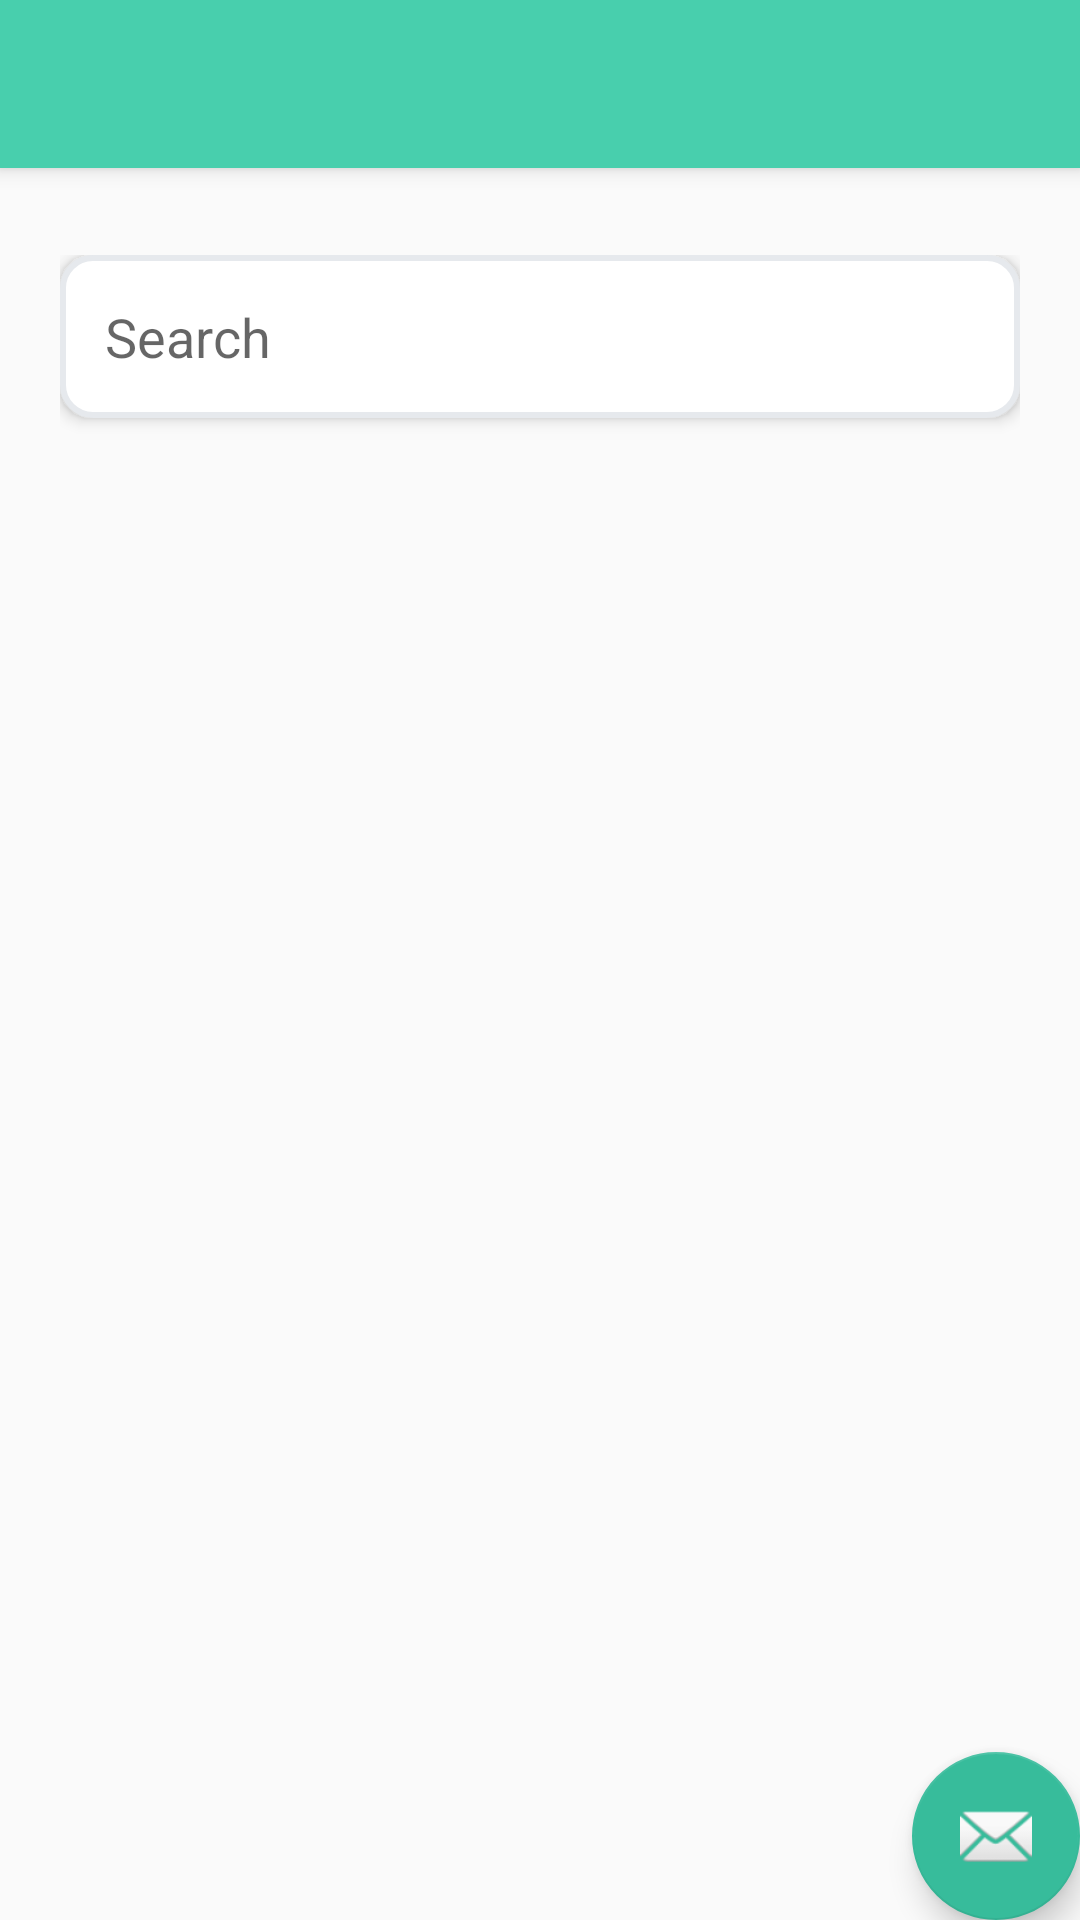

Produce the Android XML layout that renders to this screen, including the resource entries it uses.
<!-- AndroidManifest.xml: activity theme MyMaterialTheme -->
<!-- res/layout/activity_search.xml -->
<?xml version="1.0" encoding="utf-8"?>
<android.support.design.widget.CoordinatorLayout xmlns:android="http://schemas.android.com/apk/res/android"
    xmlns:app="http://schemas.android.com/apk/res-auto"
    xmlns:tools="http://schemas.android.com/tools"
    android:layout_width="match_parent"
    android:layout_height="match_parent"
    android:fitsSystemWindows="true"
    tools:context="practiceandroidapplication.android.com.meetmeup.NotificationActivity">

    <android.support.design.widget.AppBarLayout
        android:layout_width="match_parent"
        android:layout_height="wrap_content"
        android:theme="@style/MyMaterialTheme.AppBarOverlay">

        <android.support.v7.widget.Toolbar
            android:id="@+id/toolbar"
            android:layout_width="match_parent"
            android:layout_height="?attr/actionBarSize"
            android:background="?attr/colorPrimary"
            app:popupTheme="@style/MyMaterialTheme.PopupOverlay">

        </android.support.v7.widget.Toolbar>

    </android.support.design.widget.AppBarLayout>

    <LinearLayout
        android:layout_width="fill_parent"
        android:layout_height="fill_parent"
        android:layout_marginTop="65dp">

        <ScrollView
            android:layout_width="match_parent"
            android:layout_height="match_parent"
            android:layout_marginBottom="10dp">


            <LinearLayout
                android:id="@+id/linear_feeds"
                android:layout_width="match_parent"
                android:layout_height="match_parent"
                android:layout_margin="10dp"
                android:orientation="vertical"
                android:padding="10dp">

                <EditText
                    android:id="@+id/txt_search"
                    android:layout_width="match_parent"
                    android:layout_height="wrap_content"
                    android:layout_gravity="left"
                    android:layout_marginBottom="10dp"
                    android:background="@drawable/edit_text"
                    android:elevation="3dp"
                    android:gravity="left"
                    android:hint="Search"
                    android:drawableStart="@drawable/ic_search_black_24dp"
                    android:inputType="text"
                    android:maxLines="1"
                    android:padding="15dp"
                    android:singleLine="true"
                    android:textAlignment="inherit" />

            </LinearLayout>


        </ScrollView>

    </LinearLayout>

    <android.support.design.widget.FloatingActionButton
        android:id="@+id/fab"
        android:layout_width="wrap_content"
        android:layout_height="wrap_content"
        android:layout_gravity="bottom|end"
        android:layout_margin="@dimen/fab_margin"
        android:src="@android:drawable/ic_dialog_email" />

</android.support.design.widget.CoordinatorLayout>
<!-- resources referenced by this layout -->
<resources>
  <!-- drawable edit_text (drawable) -->
  <?xml version="1.0" encoding="utf-8"?>
  <shape xmlns:android="http://schemas.android.com/apk/res/android"
      android:thickness="0dp"
      android:shape="rectangle">
      <stroke android:width="2dp"
          android:color="@color/gray"/>
  
      <corners android:radius="10dp" />
  
      <gradient
          android:startColor="@color/white"
          android:endColor="@color/white"
          android:type="linear"
          android:angle="270"/>
  
      
  </shape>
  <style name="MyMaterialTheme.AppBarOverlay" parent="ThemeOverlay.AppCompat.Dark.ActionBar" />
  <style name="MyMaterialTheme.PopupOverlay" parent="ThemeOverlay.AppCompat.Light" />
  <style name="MyMaterialTheme" parent="MyMaterialTheme.Base">
  
      </style>
  <color name="gray">#E6E9ED</color>
  <color name="white">#ffffff</color>
  <style name="MyMaterialTheme.Base" parent="Theme.AppCompat.Light.NoActionBar">
          <item name="windowNoTitle">true</item>
          <item name="windowActionBar">false</item>
          <item name="colorPrimary">@color/colorPrimary</item>
          <item name="colorPrimaryDark">@color/colorPrimaryDark</item>
          <item name="colorAccent">@color/colorAccent</item>
      </style>
  <color name="colorPrimary">#48CFAD</color>
  <color name="colorPrimaryDark">#37BC9B</color>
  <color name="colorAccent">#37BC9B</color>
</resources>
